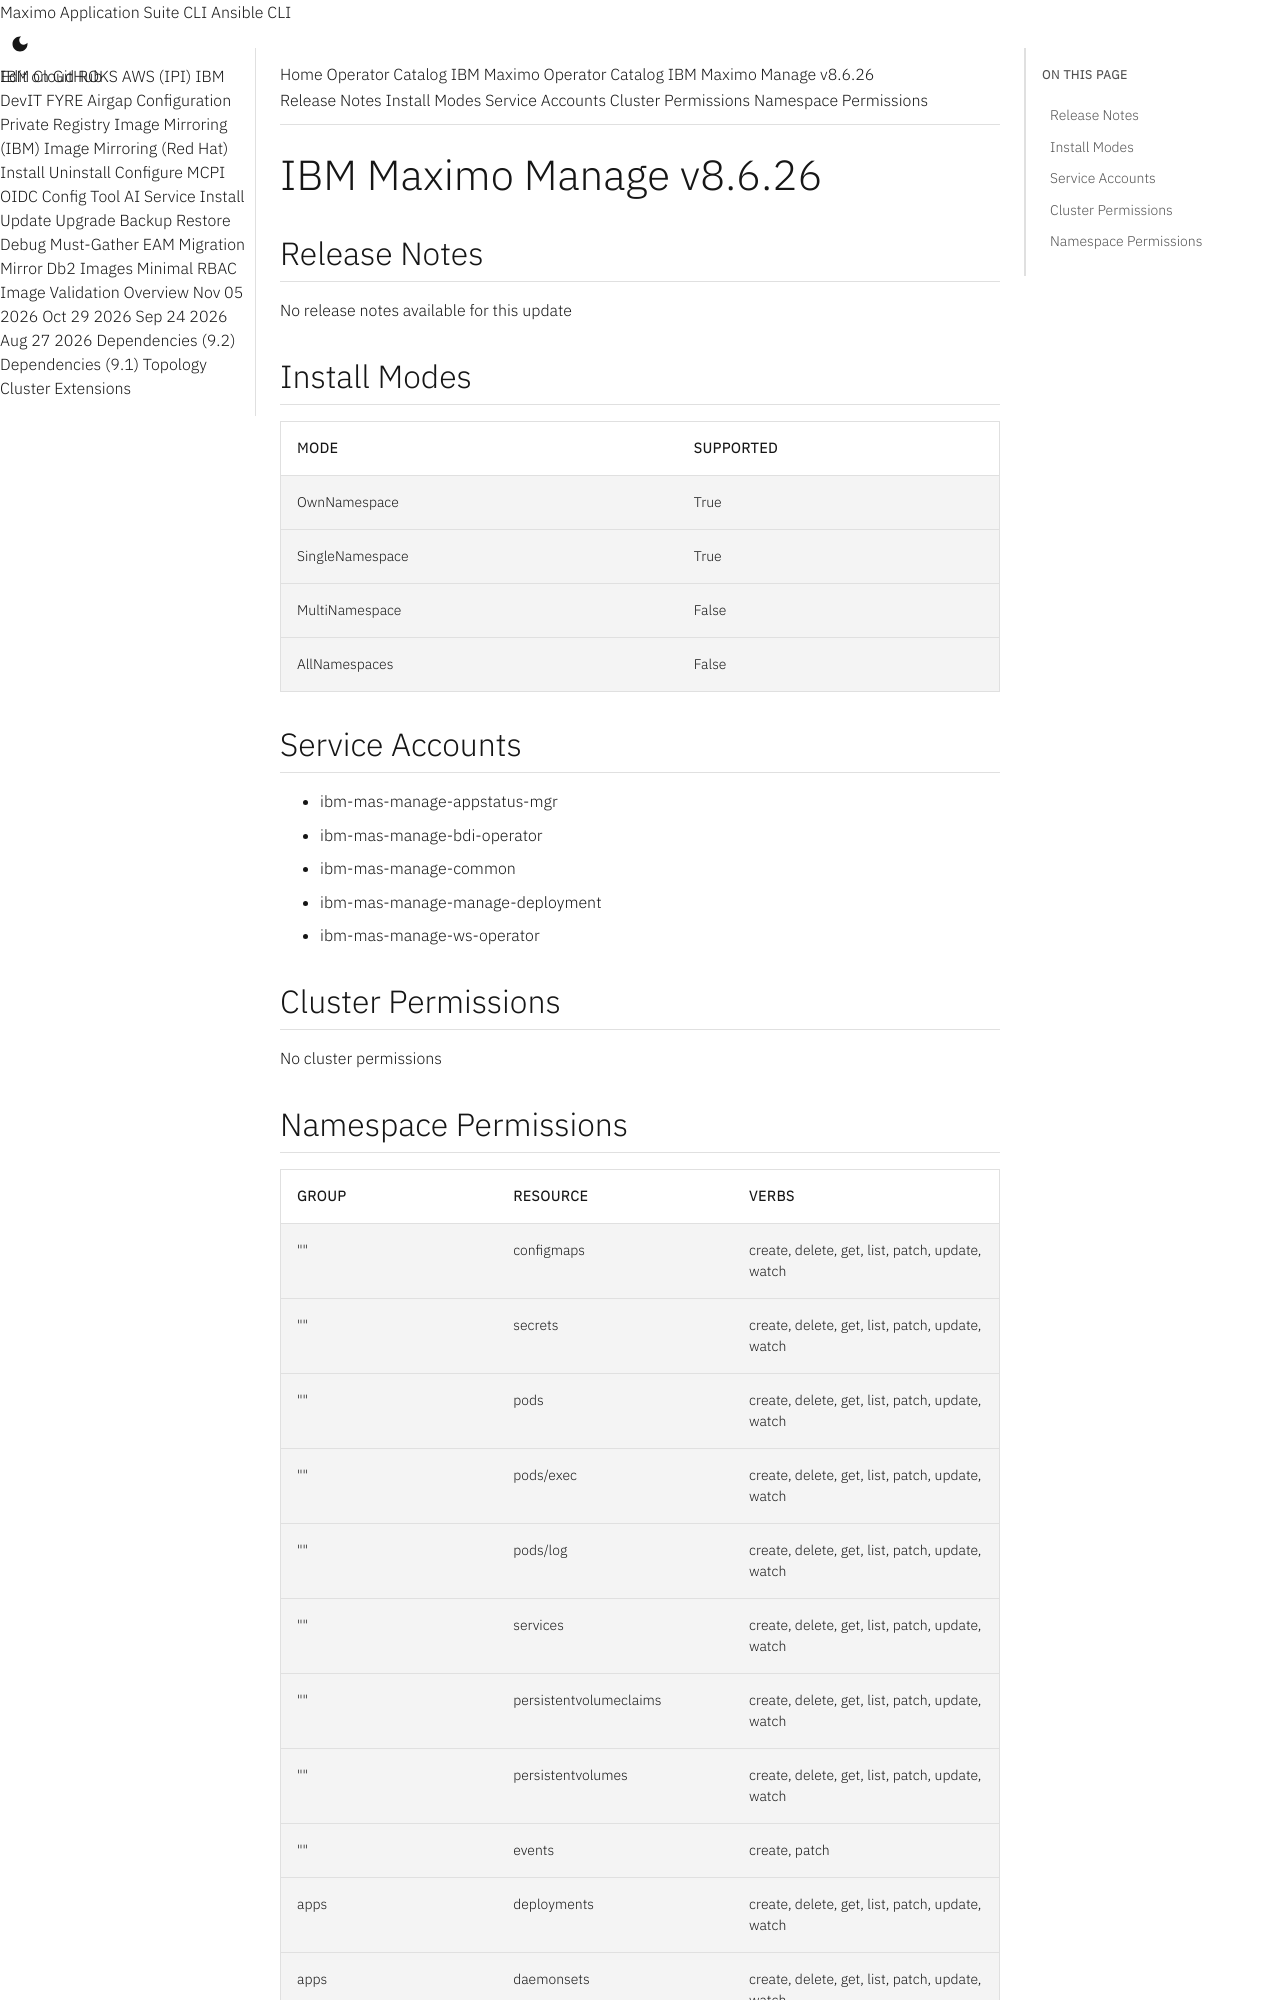

repository: ibm-mas/cli · page: catalogs/packages/ibm-mas-manage/8.6.26/index.html · generator: mkdocs

extra_breadcrumb_title_1: Operator Catalog
extra_breadcrumb_title_2: IBM Maximo Operator Catalog
extra_breadcrumb_url_2: ../../../
nav_title: Operator Catalog

IBM Maximo Manage v8.6.26
================================================================================

Release Notes
--------------------------------------------------------------------------------
No release notes available for this update


Install Modes
--------------------------------------------------------------------------------
| Mode                 | Supported |
| :------------------- | :-------- |
| OwnNamespace         | True      |
| SingleNamespace      | True      |
| MultiNamespace       | False     |
| AllNamespaces        | False     |

Service Accounts
--------------------------------------------------------------------------------
- ibm-mas-manage-appstatus-mgr
- ibm-mas-manage-bdi-operator
- ibm-mas-manage-common
- ibm-mas-manage-manage-deployment
- ibm-mas-manage-ws-operator

Cluster Permissions
--------------------------------------------------------------------------------
No cluster permissions
